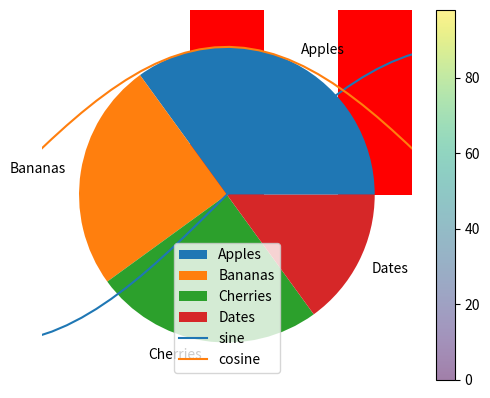

This chart was generated by the following Python code:
import matplotlib.pyplot as plt
import numpy as np

import matplotlib.pyplot as plt
import numpy as np

x = np.array([5,7,8,7,2,17,2,9,4,11,12,9,6])
y = np.array([99,86,87,88,111,86,103,87,94,78,77,85,86])
plt.scatter(x, y, color = 'red')

x = np.array([2,2,8,1,15,8,12,9,7,3,11,4,7,14,12])
y = np.array([100,105,84,105,90,99,90,95,94,100,79,112,91,80,85])
plt.scatter(x, y, color = 'green')

plt.show() 

#Another interesting example of scatterplot
#100 random values in x, y arrays
x = np.random.randint(100, size=(100))
y = np.random.randint(100, size=(100))
#colors,sizes is also an array with random values
colors = np.random.randint(100, size=(100))
#sizes also is random
sizes = np.random.randint(100, size=(100))
#adjust the transparency of the dots with the alpha argument.
#cmap is an in-built colormap, you can also try 'viridis' as cmap
# plt.scatter(x, y, c=colors, s=sizes, alpha=0.6, cmap='nipy_spectral')

plt.scatter(x, y, c=colors, s=sizes, alpha=0.5, cmap='viridis')

#A colormap is like a list of colors, where each color has a value that ranges from 0 to 100. 
#colorbar shows this.
plt.colorbar()

plt.show() 

#Bar plot

x = np.array(["A", "B", "C", "D"])
y = np.array([3, 8, 1, 10])

plt.bar(x, y, color = 'r', width = 0.5)
plt.show()

#pie chart
#The size of each wedge is determined by comparing the value with all the other values, by using this formula: y/sum(y)
y = np.array([35, 25, 25, 15])
mylabels = ["Apples", "Bananas", "Cherries", "Dates"]

plt.pie(y, labels = mylabels)
plt.show() 

#math functions
x= np.arange(-2*np.pi, 2*np.pi, 0.1)
plt.plot(x, np.sin(x), label='sine')
plt.plot(x, np.cos(x), label = 'cosine')
plt.legend()
#save the plot to a file, can choose jpg, png etc also
plt.savefig('math.pdf')
plt.show()


